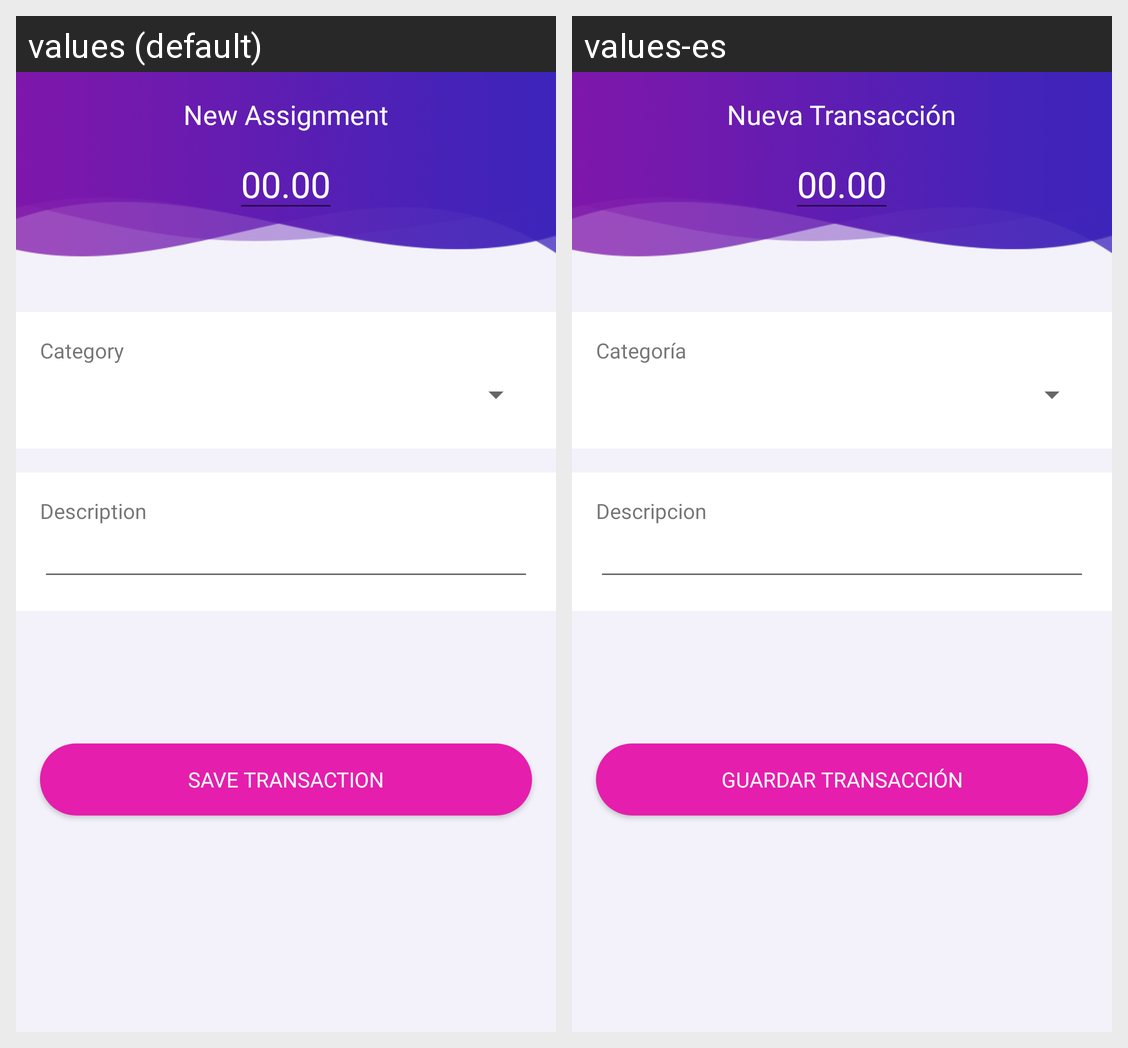

The same Android screen rendered under two of its app's locales, left to right. List the strings drawn on it with the default value and each locale's translation.
Android screen res/layout/content_transaction.xml rendered under 2 locales, left to right: values (default), values-es. Device: Nexus 5 (rendered at 1080×1920; each locale shown at half size, 540×960, under a caption strip naming it); theme AppTheme.
Strings drawn on this screen, with the default value and each locale's value (text and hints the layout hard-codes, and strings that could not be matched under every locale, appear in the picture but are not listed):

new_assignment
  values: New Assignment
  values-es: Nueva Transacción

total_spend_number
  values: 00.00
  values-es: 00.00  [not translated; the default value is used]

category
  values: Category
  values-es: Categoría

description
  values: Description
  values-es: Descripcion

save_transaction
  values: SAVE TRANSACTION
  values-es: GUARDAR TRANSACCIÓN
